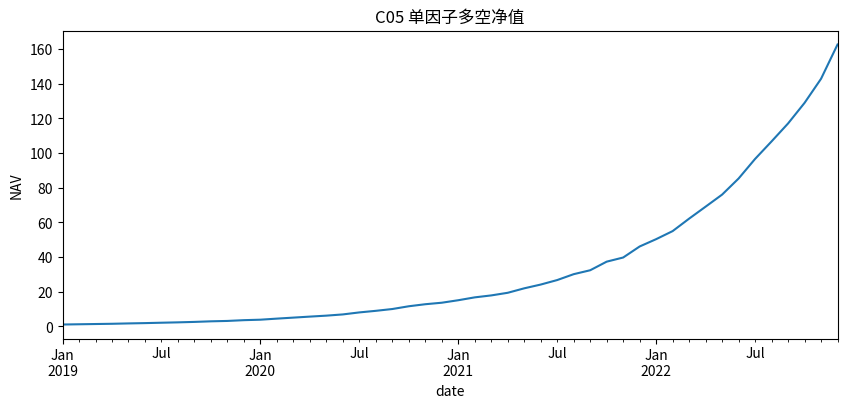
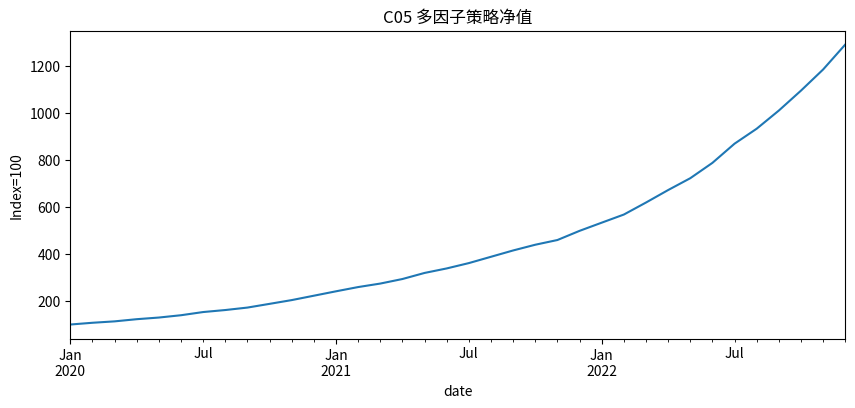

The script that saved these images, in order:
MODE = "offline"
START_DATE = "2019-01-31"
END_DATE = "2022-12-31"
UNIVERSE_SIZE = 80
SEED = 42

import numpy as np
import pandas as pd
import matplotlib.pyplot as plt

np.random.seed(SEED)


# 构造月频截面样本用于教学演示
dates = pd.date_range(START_DATE, END_DATE, freq="ME")
assets = [f"S{i:03d}" for i in range(1, UNIVERSE_SIZE + 1)]
rows = []

for d in dates:
    for a in assets:
        value = np.random.normal()
        quality = np.random.normal()
        momentum = np.random.normal()
        noise = np.random.normal(scale=0.05)
        # 让 future_ret 与三个因子有可识别关系
        future_ret = 0.03 * value + 0.02 * quality + 0.04 * momentum + noise
        rows.append({
            "date": d,
            "asset": a,
            "value": value,
            "quality": quality,
            "momentum": momentum,
            "future_ret": future_ret,
        })

panel = pd.DataFrame(rows)
panel.head()


def winsorize(s, n=3):
    m, sd = s.mean(), s.std()
    return s.clip(m - n * sd, m + n * sd)


def zscore(s):
    return (s - s.mean()) / (s.std() + 1e-12)

pc = panel.copy()
for col in ["value", "quality", "momentum"]:
    pc[col] = pc.groupby("date")[col].transform(winsorize)
    pc[col] = pc.groupby("date")[col].transform(zscore)

rank_ic = pc.groupby("date")[["momentum", "future_ret"]].apply(
    lambda x: x["momentum"].rank().corr(x["future_ret"].rank())
)

pc["q"] = pc.groupby("date")["momentum"].transform(lambda x: pd.qcut(x.rank(method="first"), 5, labels=False))
qret = pc.groupby(["date", "q"])["future_ret"].mean().unstack()
ls = qret[4] - qret[0]
ls_nav = (1 + ls).cumprod()

rank_ic.describe().round(4)


fig, ax = plt.subplots(figsize=(10, 4))
ls_nav.plot(ax=ax, title="C05 单因子多空净值")
ax.set_ylabel("NAV")
plt.show()


factors = ["value", "quality", "momentum"]
all_dates = sorted(pc["date"].unique())
preds = []

for i in range(12, len(all_dates)):
    train_dates = all_dates[i - 12:i]
    test_date = all_dates[i]
    tr = pc[pc["date"].isin(train_dates)]
    te = pc[pc["date"] == test_date].copy()

    X = tr[factors].values
    y = tr["future_ret"].values
    beta = np.linalg.lstsq(np.c_[np.ones(len(X)), X], y, rcond=None)[0]

    te["pred_ret"] = np.c_[np.ones(len(te)), te[factors].values] @ beta
    preds.append(te[["date", "asset", "pred_ret", "future_ret"]])

pred = pd.concat(preds, ignore_index=True)
pred["pred_q"] = pred.groupby("date")["pred_ret"].transform(lambda x: pd.qcut(x.rank(method="first"), 5, labels=False))

mf = pred.groupby(["date", "pred_q"])["future_ret"].mean().unstack()[4]
mf_nav = (1 + mf).cumprod()

fig, ax = plt.subplots(figsize=(10, 4))
(100 * mf_nav / mf_nav.iloc[0]).plot(ax=ax, title="C05 多因子策略净值")
ax.set_ylabel("Index=100")
plt.show()

report = pd.DataFrame({
    "rank_ic_mean": [rank_ic.mean()],
    "rank_ic_ir": [rank_ic.mean() / (rank_ic.std() + 1e-12)],
    "single_factor_ann_ret": [ls.mean() * 12],
    "multi_factor_ann_ret": [mf.mean() * 12],
}).round(4)
report
